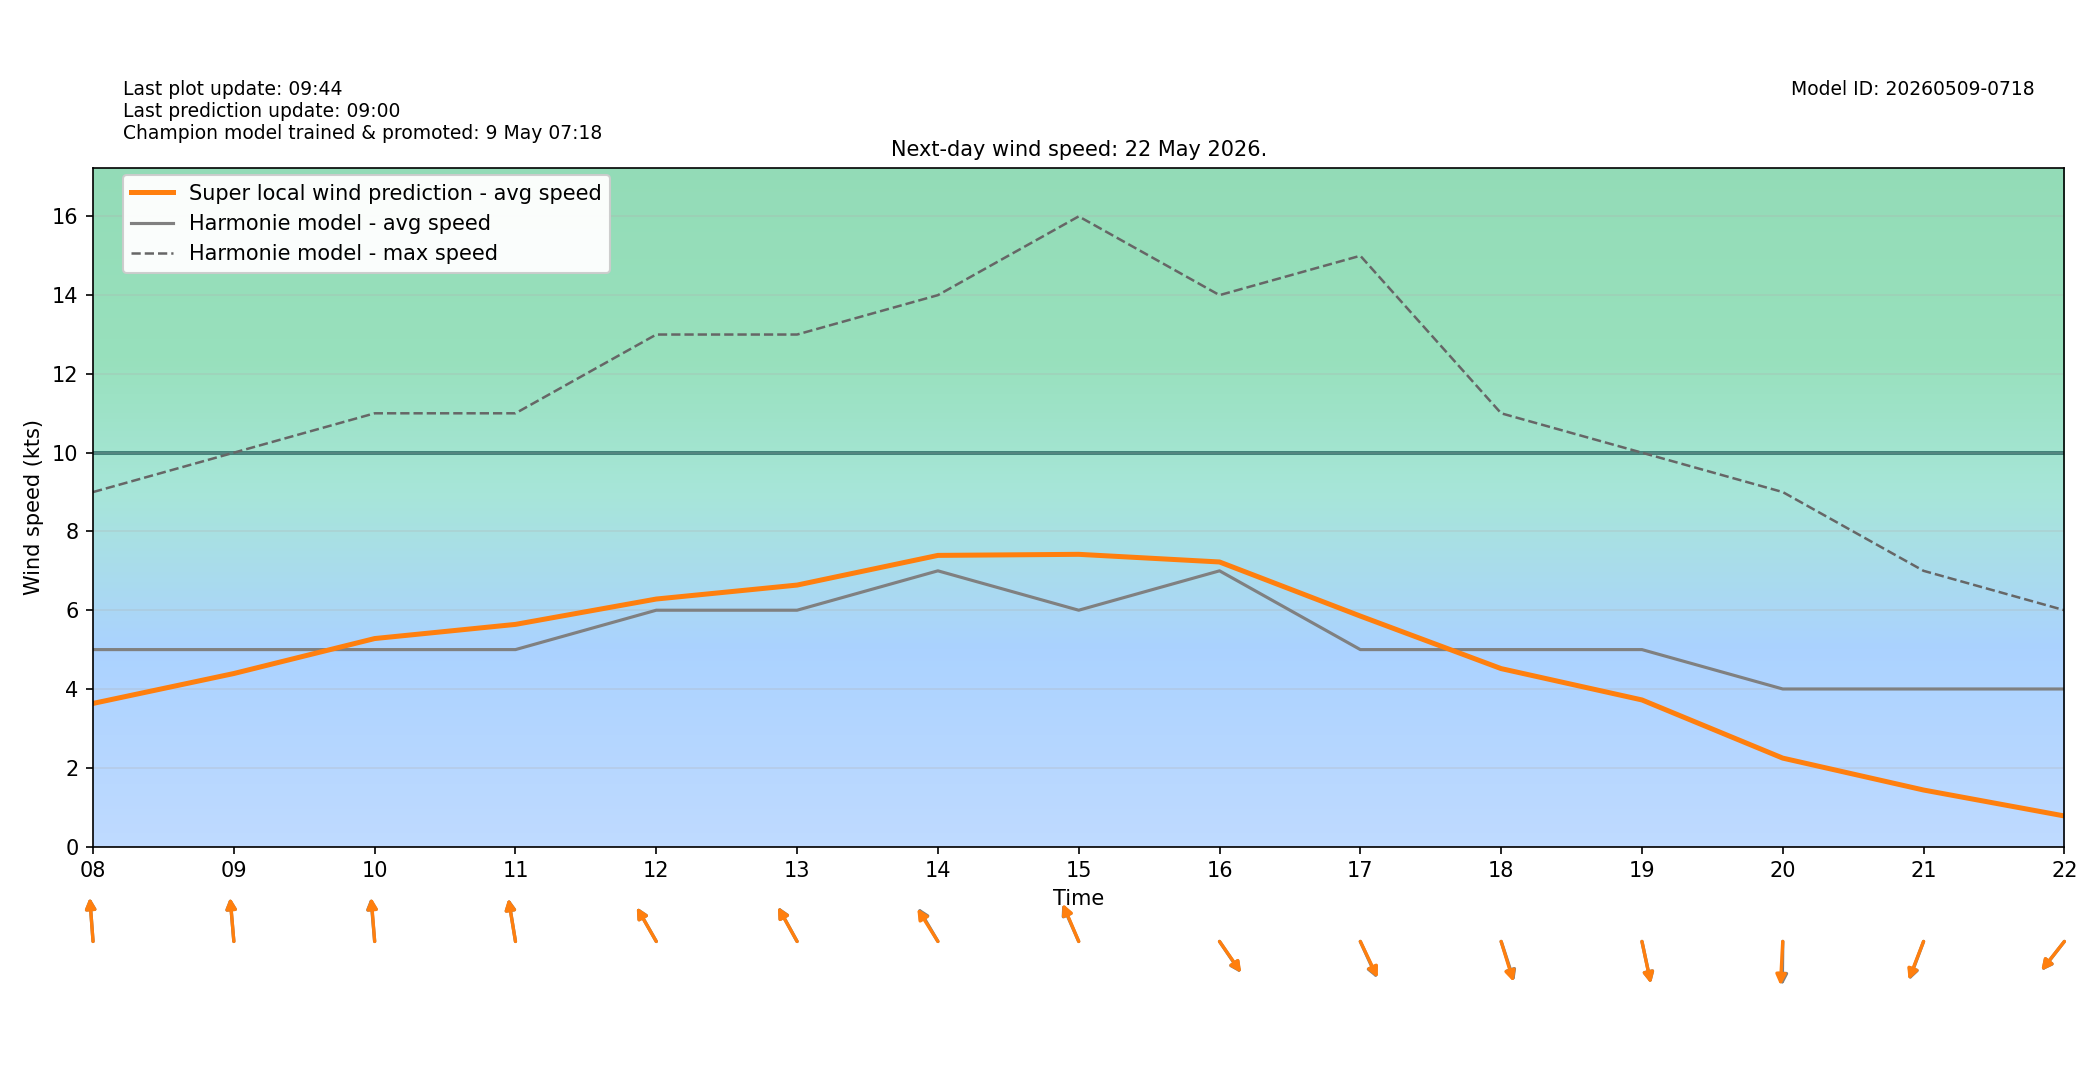

The table this chart was drawn from, first rows:
target_time_utc, target_time_local, hour_utc, hour_local, forecast_wind_speed, forecast_wind_min, forecast_wind_max, lstm_pred_wind_speed, delta_speed_lstm_minus_forecast, forecast_wind_dir_deg, lstm_pred_wind_dir_deg, delta_dir_lstm_minus_forecast
2026-05-21T22:00:00Z, 2026-05-22T00:00:00+0200, 22, 00, 1.0, 1.0, 2.0, 0.6879, -0.3121, 221.0, 222.5, 1.499
2026-05-21T23:00:00Z, 2026-05-22T01:00:00+0200, 23, 01, 2.0, 2.0, 2.0, 0.7943, -1.206, 163.0, 164.4, 1.407
2026-05-22T00:00:00Z, 2026-05-22T02:00:00+0200, 00, 02, 4.0, 4.0, 5.0, 1.175, -2.825, 144.0, 146.3, 2.266
2026-05-22T01:00:00Z, 2026-05-22T03:00:00+0200, 01, 03, 4.0, 4.0, 6.0, 1.383, -2.617, 151.0, 151.8, 0.8124
2026-05-22T02:00:00Z, 2026-05-22T04:00:00+0200, 02, 04, 5.0, 5.0, 8.0, 2.031, -2.969, 154.0, 154.6, 0.631
2026-05-22T03:00:00Z, 2026-05-22T05:00:00+0200, 03, 05, 5.0, 5.0, 8.0, 2.186, -2.814, 156.0, 154.9, -1.128
2026-05-22T04:00:00Z, 2026-05-22T06:00:00+0200, 04, 06, 5.0, 5.0, 8.0, 2.286, -2.714, 152.0, 152.6, 0.5596
2026-05-22T05:00:00Z, 2026-05-22T07:00:00+0200, 05, 07, 5.0, 5.0, 9.0, 2.832, -2.168, 158.0, 160.3, 2.344
2026-05-22T06:00:00Z, 2026-05-22T08:00:00+0200, 06, 08, 5.0, 5.0, 9.0, 3.633, -1.367, 174.0, 173.9, -0.08887
2026-05-22T07:00:00Z, 2026-05-22T09:00:00+0200, 07, 09, 5.0, 5.0, 10.0, 4.393, -0.6074, 173.0, 173.2, 0.1575
2026-05-22T08:00:00Z, 2026-05-22T10:00:00+0200, 08, 10, 5.0, 5.0, 11.0, 5.28, 0.2803, 173.0, 173.6, 0.6417
2026-05-22T09:00:00Z, 2026-05-22T11:00:00+0200, 09, 11, 5.0, 5.0, 11.0, 5.64, 0.64, 167.0, 166.7, -0.2749
2026-05-22T10:00:00Z, 2026-05-22T12:00:00+0200, 10, 12, 6.0, 6.0, 13.0, 6.284, 0.2839, 141.0, 140.8, -0.2191
2026-05-22T11:00:00Z, 2026-05-22T13:00:00+0200, 11, 13, 6.0, 6.0, 13.0, 6.638, 0.6383, 142.0, 141.6, -0.3741
2026-05-22T12:00:00Z, 2026-05-22T14:00:00+0200, 12, 14, 7.0, 7.0, 14.0, 7.392, 0.392, 140.0, 138.3, -1.679
2026-05-22T13:00:00Z, 2026-05-22T15:00:00+0200, 13, 15, 6.0, 6.0, 16.0, 7.419, 1.419, 148.0, 148.9, 0.8827
2026-05-22T14:00:00Z, 2026-05-22T16:00:00+0200, 14, 16, 7.0, 7.0, 14.0, 7.225, 0.2248, 316.0, 315.4, -0.6045
2026-05-22T15:00:00Z, 2026-05-22T17:00:00+0200, 15, 17, 5.0, 5.0, 15.0, 5.851, 0.8514, 327.0, 325.8, -1.231
2026-05-22T16:00:00Z, 2026-05-22T18:00:00+0200, 16, 18, 5.0, 5.0, 11.0, 4.517, -0.4828, 335.0, 336.5, 1.477
2026-05-22T17:00:00Z, 2026-05-22T19:00:00+0200, 17, 19, 5.0, 5.0, 10.0, 3.722, -1.278, 343.0, 343.3, 0.3108
2026-05-22T18:00:00Z, 2026-05-22T20:00:00+0200, 18, 20, 4.0, 4.0, 9.0, 2.244, -1.756, 1.0, 4.305, 3.305
2026-05-22T19:00:00Z, 2026-05-22T21:00:00+0200, 19, 21, 4.0, 4.0, 7.0, 1.434, -2.566, 28.0, 28.98, 0.9757
2026-05-22T20:00:00Z, 2026-05-22T22:00:00+0200, 20, 22, 4.0, 4.0, 6.0, 0.7756, -3.224, 48.0, 48.4, 0.4038
2026-05-22T21:00:00Z, 2026-05-22T23:00:00+0200, 21, 23, 3.0, 3.0, 5.0, 0.4999, -2.5, 111.0, 113.1, 2.123
